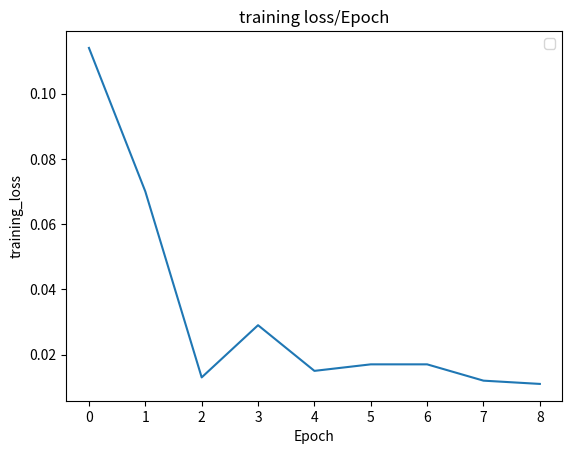

Recreate this plot in Python.
import matplotlib.pyplot as plt
import numpy as np

# 生成数据
x = np.arange(0, 9, 1) # 横坐标数据为从0到9之间，步长为0.1的等差数组
# 纵坐标数据为 x 对应的 y 值
y=[0.114,
0.070,
0.013,
0.029,
0.015,
0.017,
0.017,
0.012,
0.011]

plt.ylabel('training_loss') # 横坐标轴的标题
plt.xlabel('Epoch') # 纵坐标轴的标题
plt.legend() # 显示图例, 图例中内容由 label 定义
plt.title('training loss/Epoch')
# 生成图形
plt.plot(x, y)

# 显示图形
#plt.show()

plt.savefig("training_loss.jpg")
